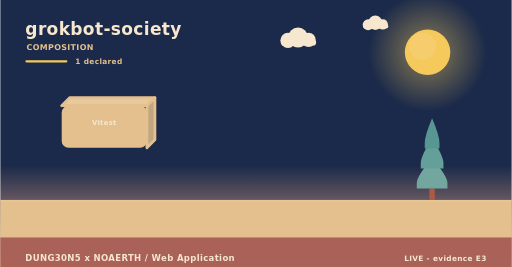
t = 0.00 s
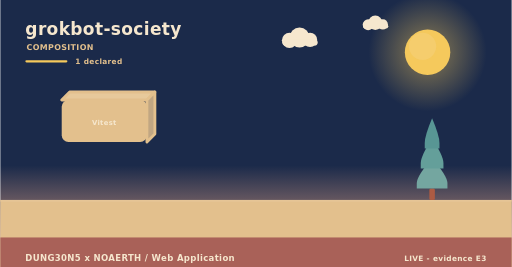
t = 2.00 s
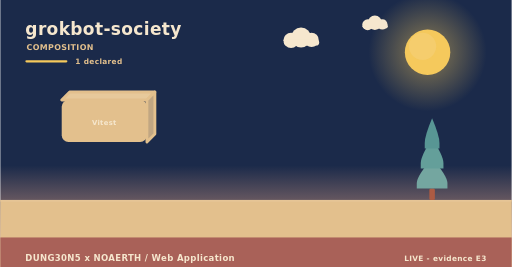
t = 4.00 s
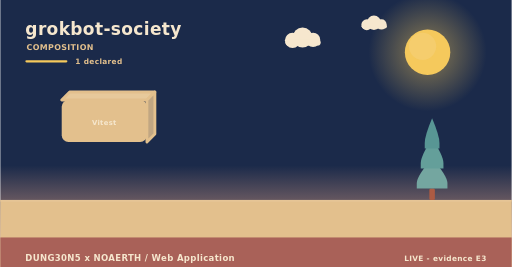
t = 6.00 s
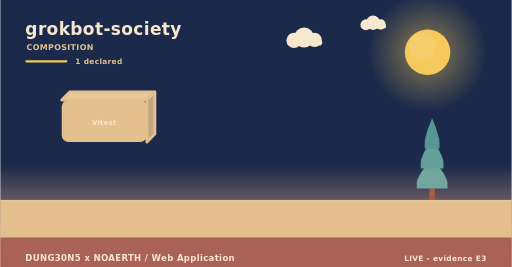
t = 8.00 s
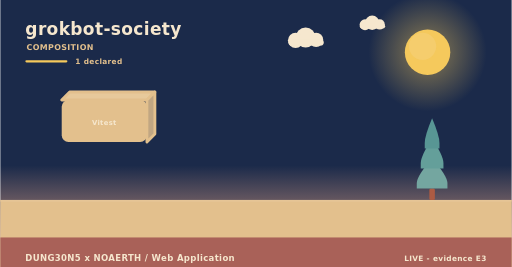
t = 10.00 s

The animated SVG that drew these frames (rendered in a browser with its animation timeline set to each time). Animation: 3 SMIL elements (animateTransform=3); frames cover the first 10.00 s, repeats indefinitely.

<svg xmlns="http://www.w3.org/2000/svg" width="900" height="470" viewBox="0 0 900 470" role="img" aria-label="grokbot-society - how it is composed"><linearGradient id="skyc" x1="0" y1="0" x2="0" y2="1"><stop offset="0" stop-color="#1b2a4a"/><stop offset="0.62" stop-color="#1b2a4a"/><stop offset="1" stop-color="#f3ad8a"/></linearGradient><rect width="900" height="470" fill="url(#skyc)"/><radialGradient id="sunc"><stop offset="0.35" stop-color="#f5c95c" stop-opacity="0.34"/><stop offset="1" stop-color="#f5c95c" stop-opacity="0"/></radialGradient><circle cx="752" cy="92" r="104" fill="url(#sunc)"/><circle cx="752" cy="92" r="40" fill="#f5c95c"/><circle cx="743.2" cy="81.6" r="24" fill="#f5d27e" opacity="0.5"/><g><circle cx="524" cy="66" r="17.64" fill="#f6e7ce"/><circle cx="506.36" cy="71.04" r="13.44" fill="#f6e7ce"/><circle cx="542.48" cy="70.2" r="12.6" fill="#f6e7ce"/><rect x="493.76" y="69.36" width="62.16" height="10.92" rx="5.46" fill="#f6e7ce"/><animateTransform attributeName="transform" type="translate" values="0 0;24 0;0 0" dur="36s" begin="0s" repeatCount="indefinite"/></g><g><circle cx="660" cy="40" r="12.6" fill="#f6e7ce"/><circle cx="647.4" cy="43.6" r="9.6" fill="#f6e7ce"/><circle cx="673.2" cy="43" r="9" fill="#f6e7ce"/><rect x="638.4" y="42.4" width="44.4" height="7.8" rx="3.9" fill="#f6e7ce"/><animateTransform attributeName="transform" type="translate" values="0 0;-18 0;0 0" dur="46s" begin="3s" repeatCount="indefinite"/></g><rect x="0" y="352" width="900" height="118" fill="#e3c08d"/><rect x="0" y="352" width="900" height="3" fill="#e6c596"/><text x="44" y="62" font-family="Verdana,DejaVu Sans,sans-serif" font-size="30" font-weight="700" letter-spacing="0.6" fill="#f6e7ce" text-anchor="start">grokbot-society</text><text x="46" y="88" font-family="Verdana,DejaVu Sans,sans-serif" font-size="14" font-weight="700" letter-spacing="0.6" fill="#e3c08d" text-anchor="start">COMPOSITION</text><rect x="44" y="106" width="74" height="4" rx="2" fill="#f5c95c"/><text x="132" y="112" font-family="Verdana,DejaVu Sans,sans-serif" font-size="13" font-weight="700" letter-spacing="0.6" fill="#e3c08d" text-anchor="start">1 declared</text><g><path d="M108,176 L258,176 L272,162 L122,162 Z" fill="#e7c99b" stroke="#e3c08d" stroke-width="5" stroke-linejoin="round"/><path d="M258,176 L272,162 L272,236 L258,250 Z" fill="#c1a682" stroke="#e3c08d" stroke-width="5" stroke-linejoin="round"/><rect x="108" y="176" width="150" height="74" rx="12" fill="#e3c08d"/><animateTransform attributeName="transform" type="translate" values="0 10;0 0" dur="0.75s" begin="0s" fill="freeze"/></g><text x="183" y="220" font-family="Verdana,DejaVu Sans,sans-serif" font-size="12" font-weight="700" letter-spacing="0.6" fill="#f6e7ce" text-anchor="middle">Vitest</text><rect x="755.14" y="331.84" width="9.72" height="20.16" rx="2.7" fill="#ac5b43"/><path d="M760,278.92 Q733,309.61 733,322.31 Q733,331.84 733,331.84 L787,331.84 Q787,331.84 787,322.31 Q787,309.61 760,278.92 Z" fill="#74a6a0"/><path d="M760,243.64 Q740.02,274.33 740.02,287.03 Q740.02,296.56 740.02,296.56 L779.98,296.56 Q779.98,296.56 779.98,287.03 Q779.98,274.33 760,243.64 Z" fill="#649f9a"/><path d="M760,208.36 Q747.04,239.05 747.04,251.75 Q747.04,261.28 747.04,261.28 L772.96,261.28 Q772.96,261.28 772.96,251.75 Q772.96,239.05 760,208.36 Z" fill="#589694"/><rect x="0" y="418" width="900" height="52" rx="0" fill="#a65c56" opacity="0.94"/><text x="44" y="460" font-family="Verdana,DejaVu Sans,sans-serif" font-size="15" font-weight="700" letter-spacing="0.6" fill="#f6e7ce" text-anchor="start">DUNG30N5 x NOAERTH  /  Web Application</text><text x="856" y="460" font-family="Verdana,DejaVu Sans,sans-serif" font-size="13" font-weight="700" letter-spacing="0.6" fill="#f6e7ce" text-anchor="end">LIVE  -  evidence E3</text></svg>
